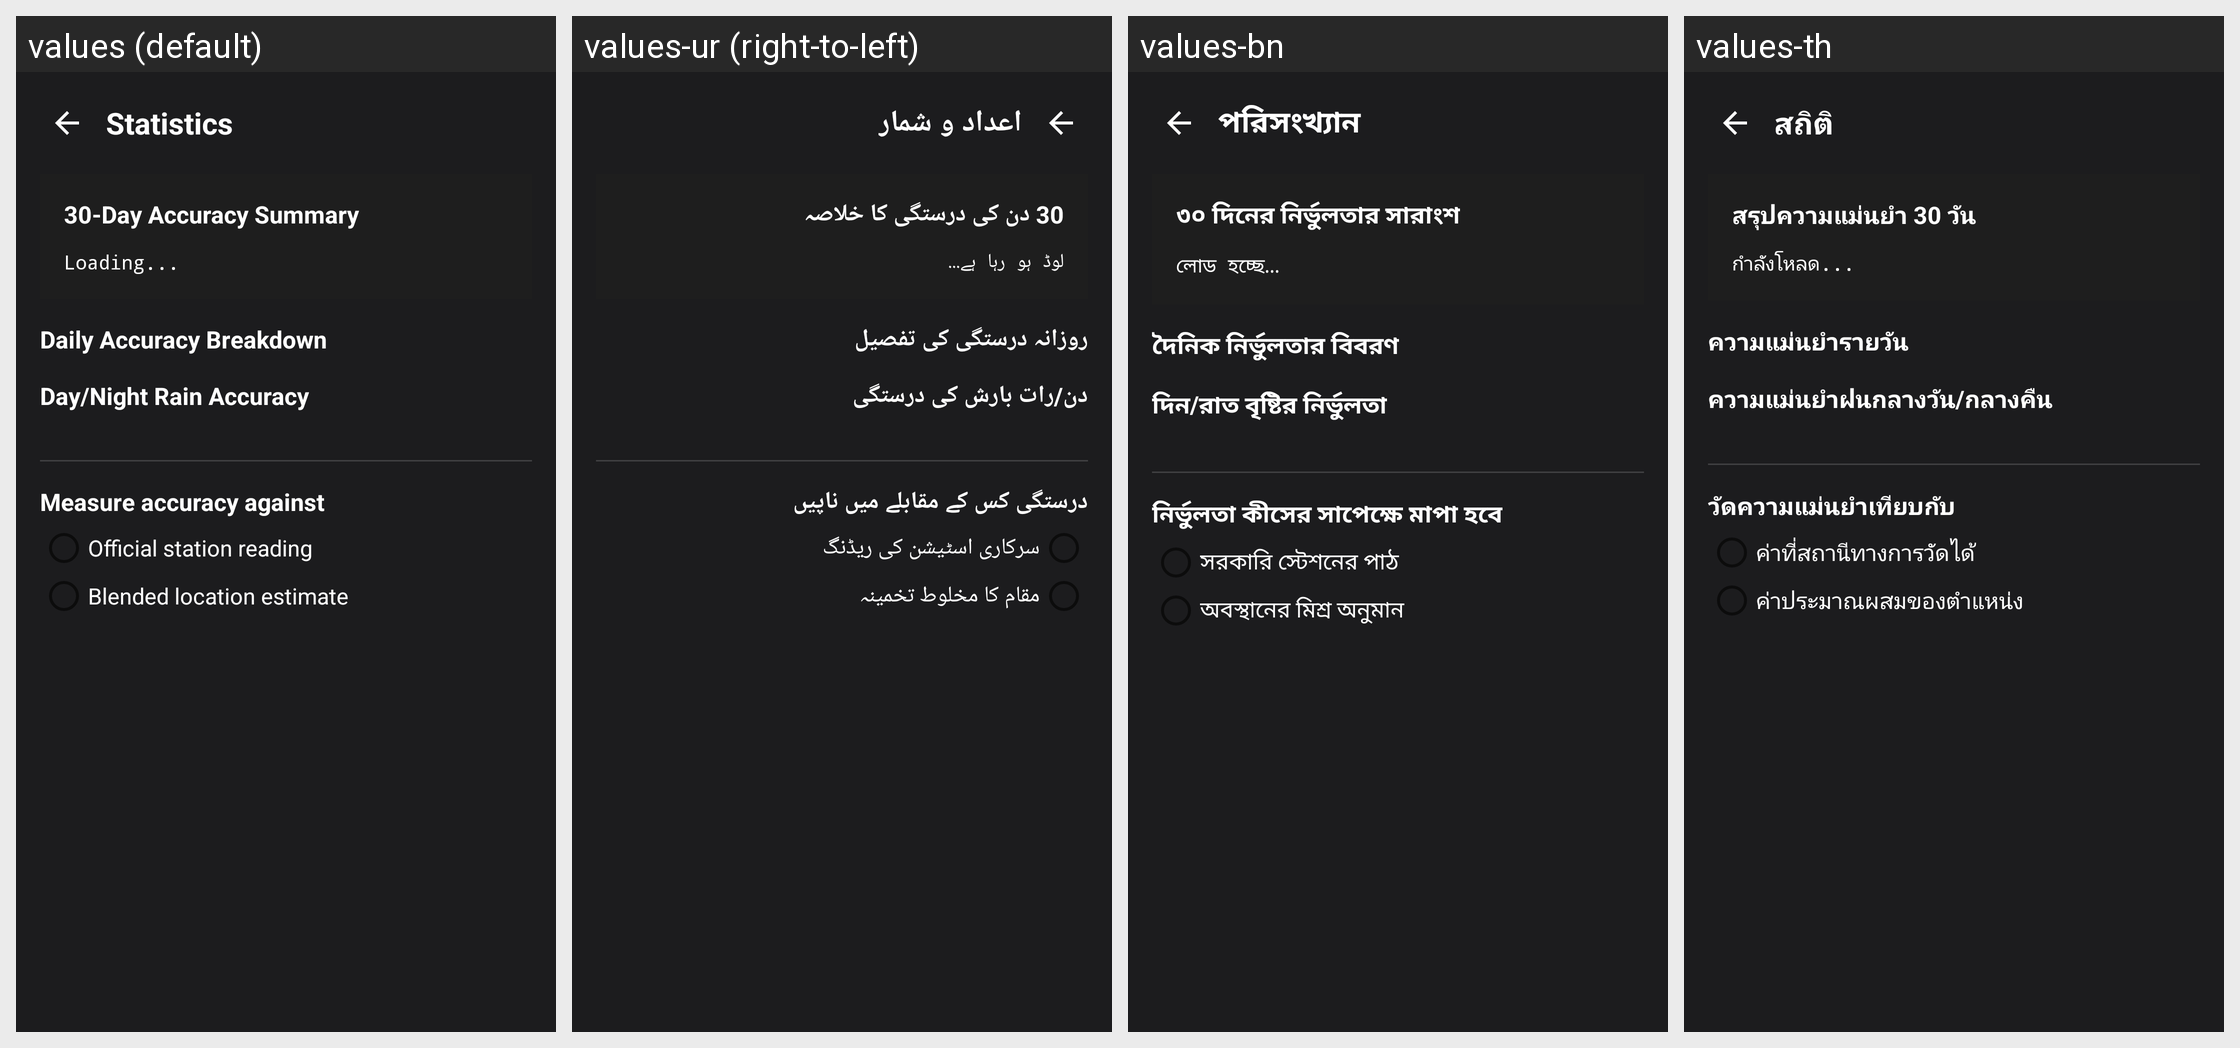

Here is an Android app screen in its default locale and in the app's own translations. Write out the translated-string differences for the strings that appear on this screen.
Android screen res/layout/activity_statistics.xml rendered under 4 locales, left to right: values (default), values-ur (right-to-left), values-bn, values-th. Device: Nexus 5 (rendered at 1080×1920; each locale shown at half size, 540×960, under a caption strip naming it); theme Theme.WeatherWidget.
Other locales in the repository, not shown: values-ar, values-de, values-es, values-fr, values-hi, values-in, values-it, values-ja, values-ko, values-pl, values-pt, values-ru, values-tr, values-uk, values-vi, values-zh-rCN.
Strings drawn on this screen, with the default value and each locale's value (text and hints the layout hard-codes, and strings that could not be matched under every locale, appear in the picture but are not listed):

statistics
  values: Statistics
  values-ur: اعداد و شمار
  values-bn: পরিসংখ্যান
  values-th: สถิติ

stats_summary_title
  values: 30-Day Accuracy Summary
  values-ur: 30 دن کی درستگی کا خلاصہ
  values-bn: ৩০ দিনের নির্ভুলতার সারাংশ
  values-th: สรุปความแม่นยำ 30 วัน

stats_loading
  values: Loading...
  values-ur: لوڈ ہو رہا ہے...
  values-bn: লোড হচ্ছে...
  values-th: กำลังโหลด...

stats_daily_breakdown
  values: Daily Accuracy Breakdown
  values-ur: روزانہ درستگی کی تفصیل
  values-bn: দৈনিক নির্ভুলতার বিবরণ
  values-th: ความแม่นยำรายวัน

stats_rain_accuracy
  values: Day/Night Rain Accuracy
  values-ur: دن/رات بارش کی درستگی
  values-bn: দিন/রাত বৃষ্টির নির্ভুলতা
  values-th: ความแม่นยำฝนกลางวัน/กลางคืน

stats_baseline_heading
  values: Measure accuracy against
  values-ur: درستگی کس کے مقابلے میں ناپیں
  values-bn: নির্ভুলতা কীসের সাপেক্ষে মাপা হবে
  values-th: วัดความแม่นยำเทียบกับ

stats_baseline_native_actual
  values: Official station reading
  values-ur: سرکاری اسٹیشن کی ریڈنگ
  values-bn: সরকারি স্টেশনের পাঠ
  values-th: ค่าที่สถานีทางการวัดได้

stats_baseline_blended_location
  values: Blended location estimate
  values-ur: مقام کا مخلوط تخمینہ
  values-bn: অবস্থানের মিশ্র অনুমান
  values-th: ค่าประมาณผสมของตำแหน่ง
